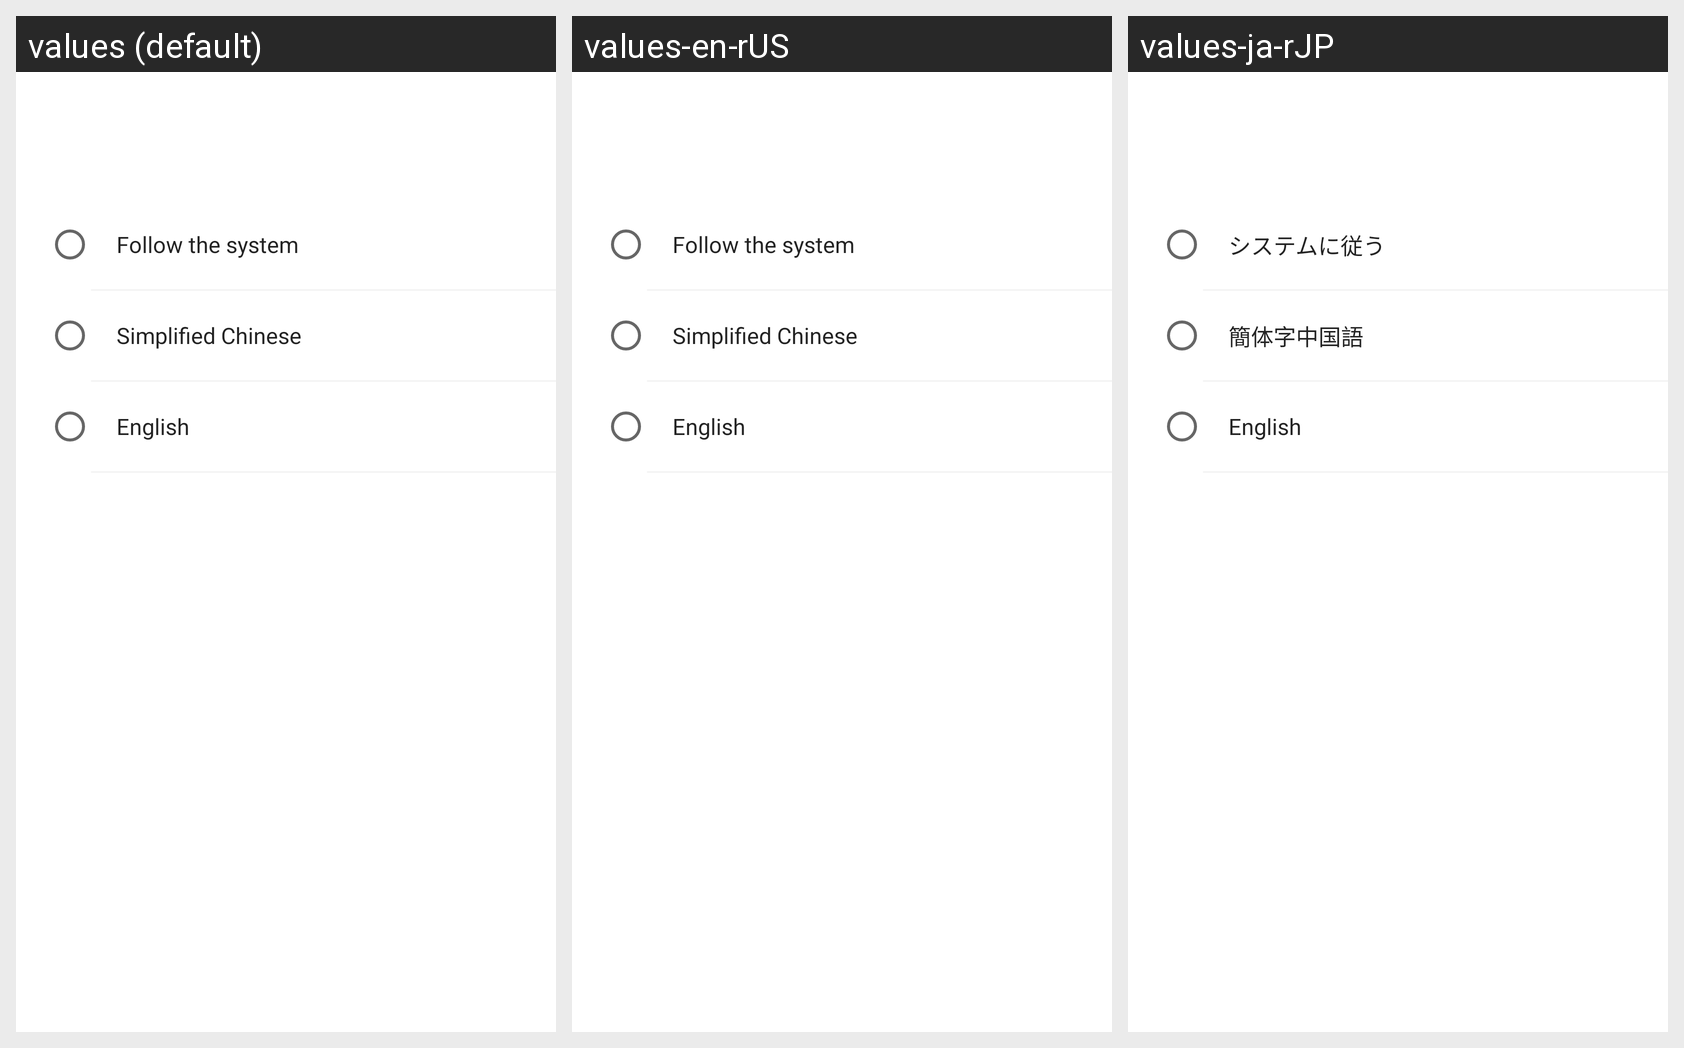

Locale-by-locale string values for the Android screen shown in this grid:
Android screen res/layout/language_setting.xml rendered under 3 locales, left to right: values (default), values-en-rUS, values-ja-rJP. Device: Nexus 5 (rendered at 1080×1920; each locale shown at half size, 540×960, under a caption strip naming it); theme AppThemeToolBar.Translucent.
Other locales in the repository, not shown: values-de-rDE, values-es, values-fr, values-jp, values-ko, values-pt, values-ru, values-zh-rCN, values-zh-rTW.
Strings drawn on this screen, with the default value and each locale's value (text and hints the layout hard-codes, and strings that could not be matched under every locale, appear in the picture but are not listed):

gensuixitong
  values: Follow the system
  values-en-rUS: Follow the system
  values-ja-rJP: システムに従う

jiantizhongwen
  values: Simplified Chinese
  values-en-rUS: Simplified Chinese
  values-ja-rJP: 簡体字中国語

English
  values: English
  values-en-rUS: English
  values-ja-rJP: English
